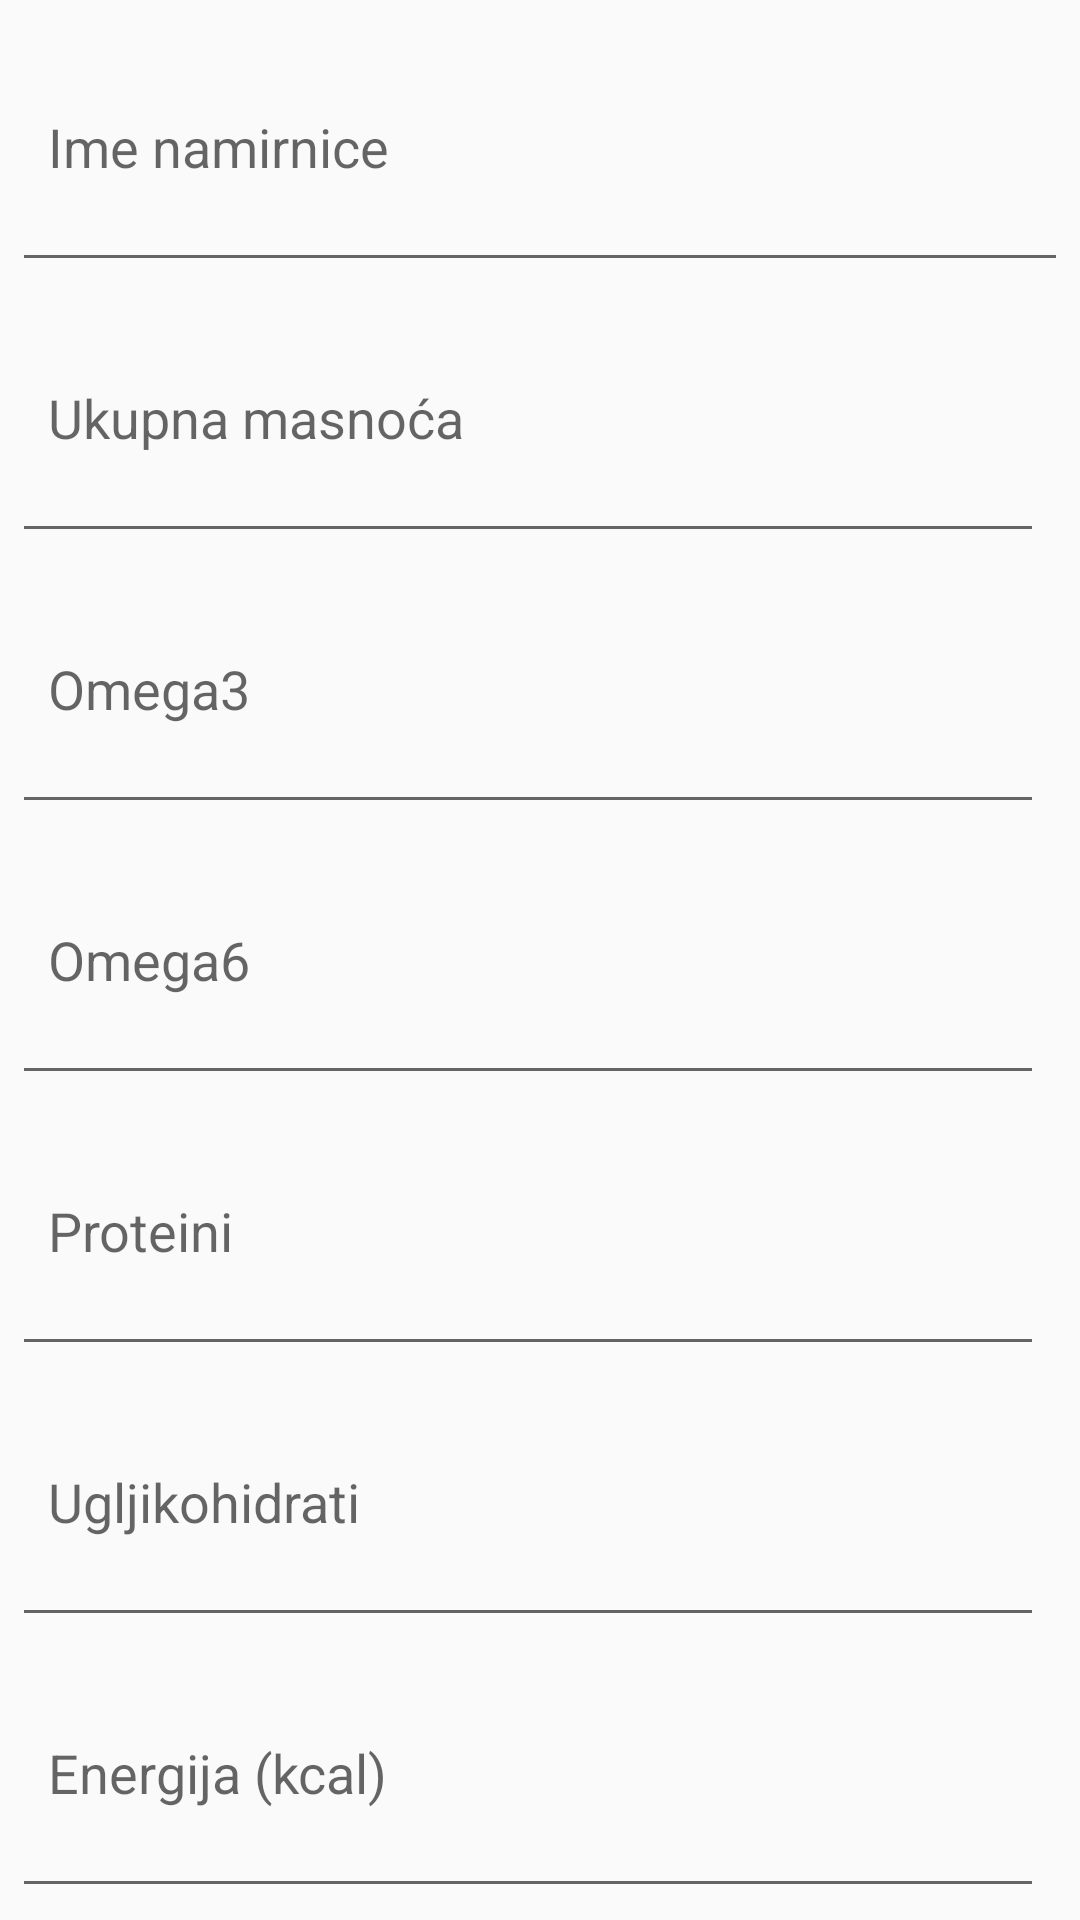

Layout XML and referenced resources for this Android screen:
<!-- AndroidManifest.xml: application theme AppTheme -->
<!-- res/layout/activity_editor_recycler.xml -->
<?xml version="1.0" encoding="utf-8"?>
<LinearLayout xmlns:android="http://schemas.android.com/apk/res/android"
    android:layout_width="match_parent"
    android:layout_height="match_parent"
    android:padding="4dp"
    android:orientation="vertical">

    <EditText
        android:id="@+id/enter_name"
        android:layout_width="match_parent"
        android:layout_height="0dp"
        android:layout_weight="1"
        android:hint="Ime namirnice"
        android:inputType="text"
        android:maxLines="1"
        android:padding="12dp"/>

    <EditText
        android:id="@+id/enter_fat"
        android:layout_width="match_parent"
        android:layout_height="0dp"
        android:layout_weight="1"
        android:hint="Ukupna masnoća"
        android:inputType="numberDecimal"
        android:maxLines="1"
        android:layout_marginRight="8dp"
        android:padding="12dp"/>

    <EditText
        android:id="@+id/enter_omega3"
        android:layout_width="match_parent"
        android:layout_height="0dp"
        android:layout_weight="1"
        android:hint="Omega3"
        android:inputType="numberDecimal"
        android:maxLines="1"
        android:layout_marginRight="8dp"
        android:padding="12dp"/>

    <EditText
        android:id="@+id/enter_omega6"
        android:layout_width="match_parent"
        android:layout_height="0dp"
        android:layout_weight="1"
        android:hint="Omega6"
        android:inputType="numberDecimal"
        android:maxLines="1"
        android:layout_marginRight="8dp"
        android:padding="12dp"/>

    <EditText
        android:id="@+id/enter_proteins"
        android:layout_width="match_parent"
        android:layout_height="0dp"
        android:layout_weight="1"
        android:hint="Proteini"
        android:inputType="numberDecimal"
        android:maxLines="1"
        android:layout_marginRight="8dp"
        android:padding="12dp"/>

    <EditText
        android:id="@+id/enter_carbo"
        android:layout_width="match_parent"
        android:layout_height="0dp"
        android:layout_weight="1"
        android:hint="Ugljikohidrati"
        android:inputType="numberDecimal"
        android:maxLines="1"
        android:layout_marginRight="8dp"
        android:padding="12dp"/>

    <EditText
        android:id="@+id/enter_energy"
        android:layout_width="match_parent"
        android:layout_height="0dp"
        android:layout_weight="1"
        android:hint="Energija (kcal)"
        android:inputType="numberDecimal"
        android:maxLines="1"
        android:layout_marginRight="8dp"
        android:padding="12dp"/>

</LinearLayout>
<!-- resources referenced by this layout -->
<resources>
  <style name="AppTheme" parent="Theme.AppCompat.Light.DarkActionBar">
          <item name="colorPrimary">@color/colorPrimary</item>
          <item name="colorPrimaryDark">@color/colorPrimaryDark</item>
          <item name="colorAccent">@color/colorAccent</item>
      </style>
  <!-- not gathered from this repository: default colours our renderer supplied (Android Studio template values) -->
  <color name="colorPrimary">#FF6200EE</color>
  <color name="colorPrimaryDark">#FF3700B3</color>
  <color name="colorAccent">#FF03DAC5</color>
</resources>
